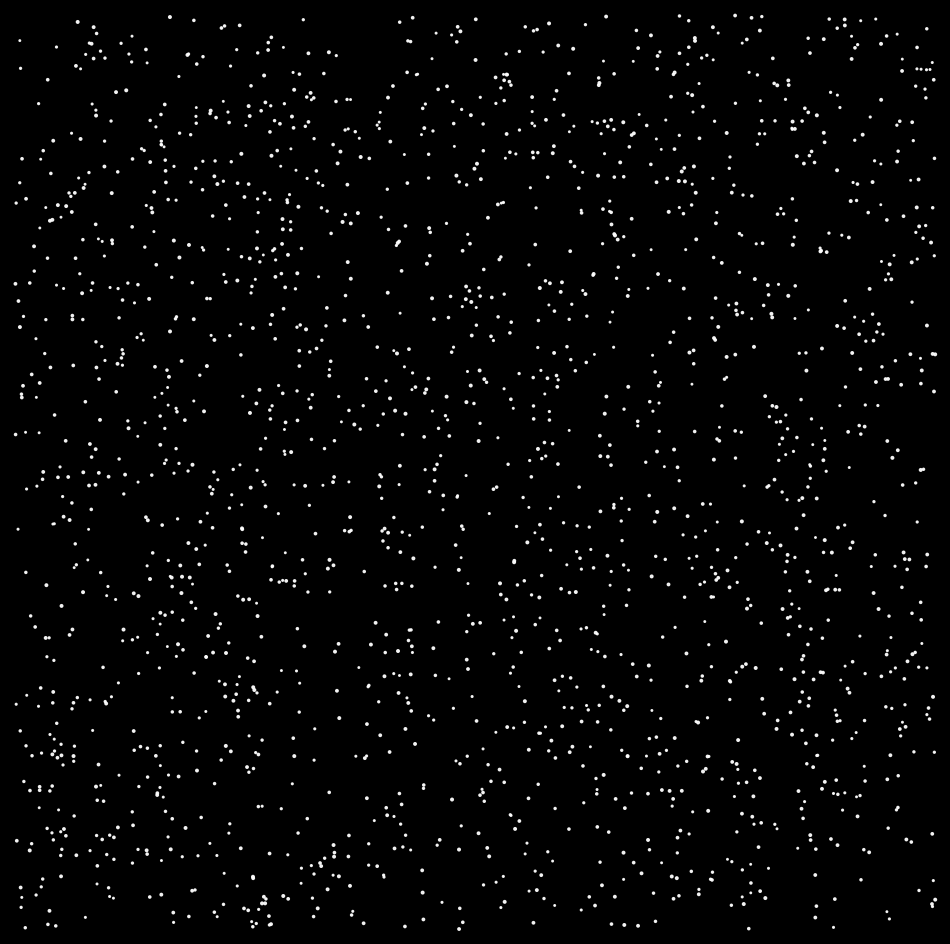

Source code (Python): (Note: this script raises an exception after producing the figure.)
import matplotlib.pylab as plt
import numpy as np
import pandas as pd
from math import cos, sin, log, tan, gamma, pi, exp, sqrt

n = 2000

lws = np.random.uniform(1, 3, n)
X, Y = np.random.uniform(-10, 10, n), np.random.uniform(-10, 10, n)
m = 0
for y in range(30):
    p = plt.figure(figsize=(12, 12), facecolor='black')
    p = plt.axis('off')
    p = plt.xlim(-10.1, 10.1)
    p = plt.ylim(-10.1, 10.1)
    plt.scatter(X, Y, color='white', zorder=n**2, alpha=0.9, s=lws * 1.2)
    plt.savefig(
        f'C:/Users/<user>/Pictures/RandomPlots/18122019/plot{m}.png',
        facecolor='black',
    )
    m += 1
for y in np.linspace(1, 0.65, 18):
    p = plt.figure(figsize=(12, 12), facecolor='black')
    p = plt.axis('off')
    p = plt.xlim(-10.1, 10.1)
    p = plt.ylim(-10.1, 10.1)
    plt.scatter(X, Y, color='white', zorder=n**2, alpha=0.8, s=lws)
    for i in range(n):
        plt.plot(
            [X[i], X[i] * y],
            [Y[i], Y[i] * y],
            alpha=1,
            color='#4584ff',
            lw=lws[i] * 1.2,
        )
        plt.plot(
            [X[i], X[i] * y],
            [Y[i], Y[i] * y],
            alpha=0.8,
            color='white',
            lw=lws[i] / 1.5,
        )
    plt.savefig(
        f'C:/Users/<user>/Pictures/RandomPlots/18122019/plot{m}.png',
        facecolor='black',
    )
    m += 1
for y in np.linspace(1, 3, 18):
    p = plt.figure(figsize=(12, 12), facecolor='black')
    p = plt.axis('off')
    p = plt.xlim(-10.1, 10.1)
    p = plt.ylim(-10.1, 10.1)
    plt.scatter(X * y, Y * y, color='white', zorder=n**2, alpha=0.8, s=lws)
    for i in range(n):
        plt.plot(
            [X[i] * y, X[i] * 0.65 * y],
            [Y[i] * y, Y[i] * 0.65 * (y**0.85)],
            alpha=1,
            color='#4584ff',
            lw=lws[i] * 1.2,
        )
        plt.plot(
            [X[i] * y, X[i] * 0.65 * y],
            [Y[i] * y, Y[i] * 0.65 * (y**0.85)],
            alpha=0.8,
            color='white',
            lw=lws[i] / 1.5,
        )
    plt.savefig(
        f'C:/Users/<user>/Pictures/RandomPlots/18122019/plot{m}.png',
        facecolor='black',
    )
    m += 1
